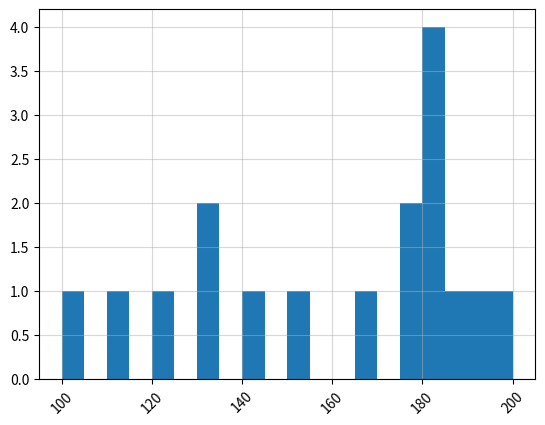

This chart was generated by the following Python code:
# *_* coding:utf-8 *_*
# [redacted]
# 开发时间：2019/12/25 15:02
# 文件名称：matplotlib5
# 开发工具：PyCharm
# matplotlib绘制直方图
from matplotlib import pyplot as plt

# 身高数据
# x = [167, 188, 199, 175, 198, 172, 160, 159, 163, 177, 176, 182, 182, 188, 172, 180, 188, 182, 192, 192, 188, 173,
#      171, 163, 159]

x = [100, 200, 150, 120, 110, 130, 130, 165, 185, 177, 179, 142, 184, 183, 181, 182, 193]

# 设置分成多少个组
width = 5
num = (max(x) - min(x)) // width
plt.xticks(list(range(min(x), max(x) + num, num)), rotation=45)
plt.grid(linestyle="-", alpha=0.5)
plt.hist(x, num)
# 显示频率
# plt.hist(x,num,normed=True)
plt.show()
